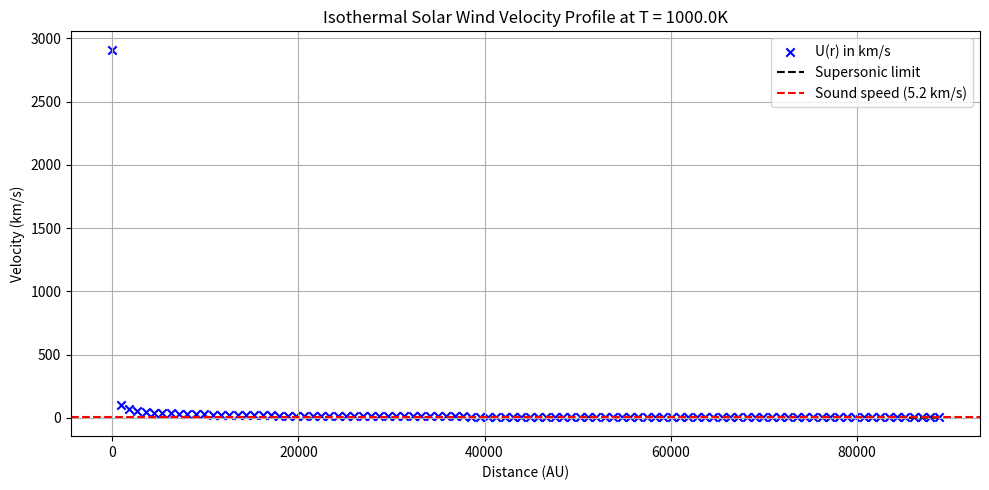

This chart was generated by the following Python code:
import numpy as np
import scipy.constants as const
from scipy.integrate import solve_ivp
from matplotlib import pyplot as plt

def Parker(r, U, cs, rc):
    U = U[0]
    numerator = ((2*U*cs**2)/r)*(1-rc/r)
    denominator = (U**2 - cs**2)
    eps = 1e-12
    if abs(denominator) < eps:
        denominator = eps if denominator >= 0 else -eps
    dUdr = numerator/denominator
    max_deriv = 1e5
    dUdr = np.clip(dUdr, -max_deriv, max_deriv)
    return [dUdr]  # Return as list

AU = 1.496e11 #m

M_sun = 1.989e30 #kg
T0 = 1e3
mu0 = 0.6
cs = np.sqrt(2*const.k*T0/(mu0*const.m_p))
U0 = 1.3*cs

rc = const.G*M_sun/(2*cs)
r_max = 1.1*AU
r_min = 1.05*rc

print(r_max, r_min)
if r_max >= r_min:
    print('r_max is larger than r_min as expected.')
else:
    print('r_max is less than r_min, potentially switch order.')

r_eval = np.linspace(r_min, r_max, 100)

try:
    sol = solve_ivp(Parker, [r_min, r_max], [U0], t_eval=r_eval, args=(cs, rc), method='BDF', rtol=1e-4, atol = 1e-6)
    if sol.success:
        print("Solution successful.")
        r_solution = sol.t/AU
        U_solution = sol.y[0]
        fig, ax1 = plt.subplots(figsize=(10, 5))
        ax1.scatter(r_solution, U_solution/1000, color = 'b', marker = 'x', label='U(r) in km/s')
        valid = r_solution*AU > rc
        ax1.plot(r_solution[valid], 2*cs*np.sqrt(np.log(r_solution[valid]*AU/rc))/1000, color = 'k', linestyle = '--', label = 'Supersonic limit')
        ax1.set_xlabel('Distance (AU)')
        ax1.set_ylabel('Velocity (km/s)')
        ax1.set_title(f'Isothermal Solar Wind Velocity Profile at T = {T0}K')
        ax1.grid(True)
        ax1.axhline(y=cs/1000, color='r', linestyle='--', label=f'Sound speed ({cs/1000:.1f} km/s)')
        ax1.legend()
        plt.tight_layout()
        plt.show()

        # ax2.semilogy(r_solution, density, 'r-', linewidth=2)
        # ax2.semilogy(r_solution, 1/((r_solution**2)*np.sqrt(np.log(r_solution))), label = 'Density profile proportionality')
        # ax2.set_xlabel('Distance (AU)')
        # ax2.set_ylabel('Density (particles/m³)')
        # ax2.set_title('Solar Wind Density Profile')
        # ax2.grid(True)

        # idx_1au = np.argmin(np.abs(r_solution - 1.0))
        # print(f"Velocity at 1 AU: {U_solution[idx_1au]/1000:.1f} km/s")

    else:
        print("Solution failed:", sol.message)
except Exception as e:
    print(f"Error during integration: {e}")








